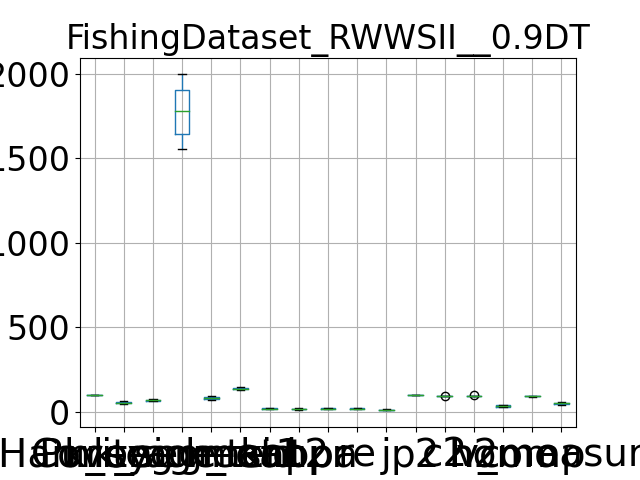

Data behind this chart, as committed beside it:
, Purity, Coverage, Harmonic mean, best parameters, k_segment1, k_segment2, k_tsid, acc, kappa, pr, re, j, p2, c2, h2, homo, comp, v_measure
0, 99.91, 47.35, 64.25, {'window_size': 7, 'majority_vote_degree…, 1916, 80, 131, 14.62, 13.22, 14.62, 14.62, 7.885, 98.8, 90.86, 94.66, 26.93, 87.7, 41.21
1, 99.94, 47.42, 64.32, {'window_size': 7, 'majority_vote_degree…, 1996, 90, 133, 17.34, 16.3, 17.34, 17.34, 9.493, 98.39, 91.49, 94.82, 31.87, 90.64, 47.16
2, 99.86, 53.2, 69.41, {'window_size': 7, 'majority_vote_degree…, 1675, 79, 128, 21.32, 20.14, 21.32, 21.32, 11.93, 96.79, 91.35, 93.99, 41.36, 92.87, 57.23
3, 99.86, 54.96, 70.9, {'window_size': 7, 'majority_vote_degree…, 1635, 78, 130, 22.43, 21.35, 22.43, 22.43, 12.63, 97.12, 91.64, 94.3, 41.74, 91.95, 57.42
4, 99.93, 58.23, 73.58, {'window_size': 7, 'majority_vote_degree…, 1553, 73, 142, 13.35, 11.94, 13.35, 13.35, 7.152, 98.17, 93.95, 96.01, 34.11, 93.71, 50.01
5, 99.92, 51.92, 68.33, {'window_size': 7, 'majority_vote_degree…, 1791, 82, 135, 18.47, 17.07, 18.47, 18.47, 10.17, 98, 91.11, 94.43, 33.23, 90.27, 48.57
6, 99.9, 48.33, 65.14, {'window_size': 7, 'majority_vote_degree…, 1968, 86, 136, 14.43, 13.2, 14.43, 14.43, 7.776, 97.53, 91.03, 94.17, 29.27, 89.96, 44.17
7, 99.92, 50.99, 67.52, {'window_size': 7, 'majority_vote_degree…, 1770, 77, 134, 14.01, 12.47, 14.01, 14.01, 7.53, 97.95, 91.66, 94.7, 27.73, 89, 42.28
8, 99.89, 52.25, 68.61, {'window_size': 7, 'majority_vote_degree…, 1864, 87, 143, 19.71, 18.55, 19.71, 19.71, 10.93, 97.47, 91.84, 94.57, 37.6, 91.28, 53.26
9, 99.82, 60.08, 75.01, {'window_size': 7, 'majority_vote_degree…, 1568, 71, 140, 16.35, 14.95, 16.35, 16.35, 8.901, 96.05, 91.77, 93.86, 36.47, 91.07, 52.08
